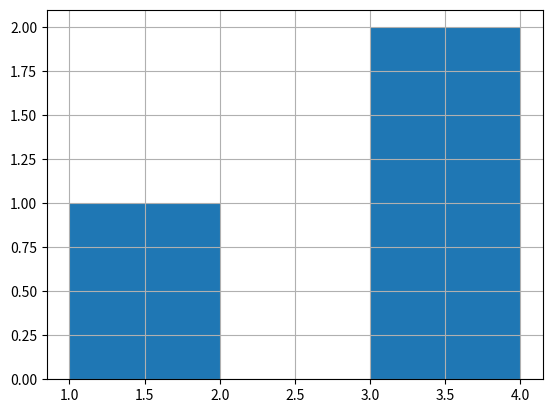

Generate this figure with matplotlib:
import matplotlib.pyplot as plt
import numpy as np



plt.hist([1, 3, 3], bins=[1, 2, 3, 4])
plt.grid(True)
plt.show()